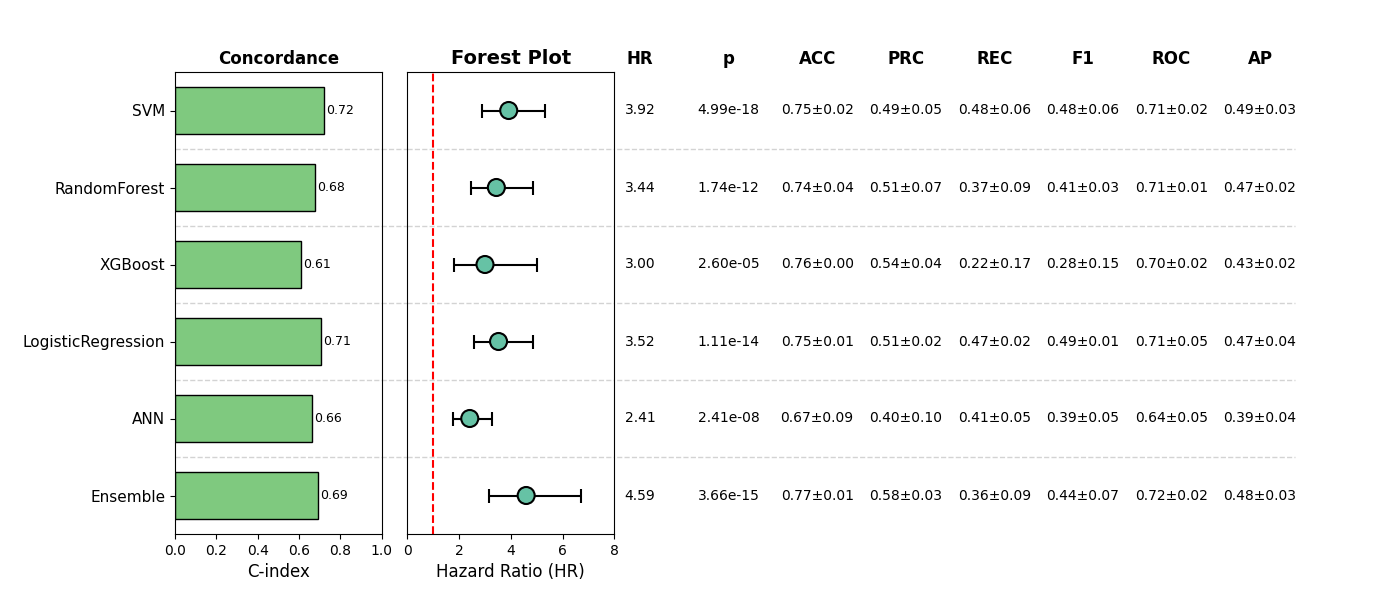

The file beside this chart, header and first rows:
, Model, HR, CI_lower, CI_upper, p, cindex, accuracy_mean, accuracy_std, precision_mean, precision_std, recall_mean, recall_std, f1_mean, f1_std, roc_auc_mean, roc_auc_std, pr_auc_mean, pr_auc_std, Sig
0, SVM, 3.918, 2.876, 5.338, 4.988340172522628e-18, 0.72, 0.7467, 0.02442, 0.4913, 0.05452, 0.4766, 0.05761, 0.4838, 0.05587, 0.7116, 0.02497, 0.4895, 0.02737, True
1, RandomForest, 3.44, 2.44, 4.849, 1.741191364848858e-12, 0.6775, 0.7429, 0.03762, 0.5126, 0.07439, 0.3682, 0.09318, 0.4123, 0.02595, 0.7062, 0.01015, 0.4659, 0.02402, True
2, XGBoost, 3, 1.798, 5.005, 2.602936443466476e-05, 0.6118, 0.7562, 0.003383, 0.5421, 0.04232, 0.2213, 0.1674, 0.277, 0.1538, 0.6995, 0.01818, 0.4323, 0.01534, True
3, LogisticRegression, 3.524, 2.56, 4.851, 1.1118445947274099e-14, 0.7074, 0.7543, 0.01124, 0.5106, 0.02327, 0.469, 0.02389, 0.4878, 0.005105, 0.7087, 0.04552, 0.4698, 0.03618, True
4, ANN, 2.41, 1.769, 3.282, 2.41317538277407e-08, 0.6626, 0.6719, 0.08746, 0.3951, 0.09715, 0.4149, 0.0525, 0.394, 0.0485, 0.6431, 0.0547, 0.3906, 0.03992, True
5, Ensemble, 4.594, 3.142, 6.716, 3.656630836086961e-15, 0.6914, 0.7735, 0.006729, 0.5839, 0.03452, 0.3608, 0.09386, 0.435, 0.06847, 0.7219, 0.02266, 0.4763, 0.02542, True
